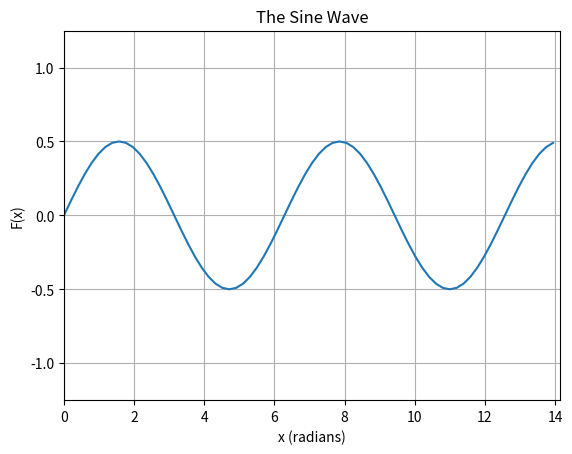

This chart was generated by the following Python code:
# [redacted]
# 08-26-2020
# Visualize at least two periods of a sine wave

import math
import matplotlib.pyplot as plt
import numpy as np

# Define the constants where: A = amplitude, 2pi/B = period
#   C = phase shift, D = vertical shift
A = 0.5
B = 1
C = 0
D = 0

# Get x values of the sine wave
x = np.arange(0,4.5*math.pi,math.pi/16)

# Get y values of the sine wave
y = A*(np.sin(B*(x-C)))+D

# Graph the output
plt.plot(x, y)

# Label the axes and title the figure
plt.title('The Sine Wave')
plt.xlabel('x (radians)')
plt.ylabel('F(x)')

# Define window
plt.xlim(0, 4.5*math.pi)
plt.ylim(-1.25, 1.25)

# Display the graph on a grid
plt.grid(True)
# Why do the grid labels not match the scale I used for x (pi/16)?

# Display the figure
plt.show()